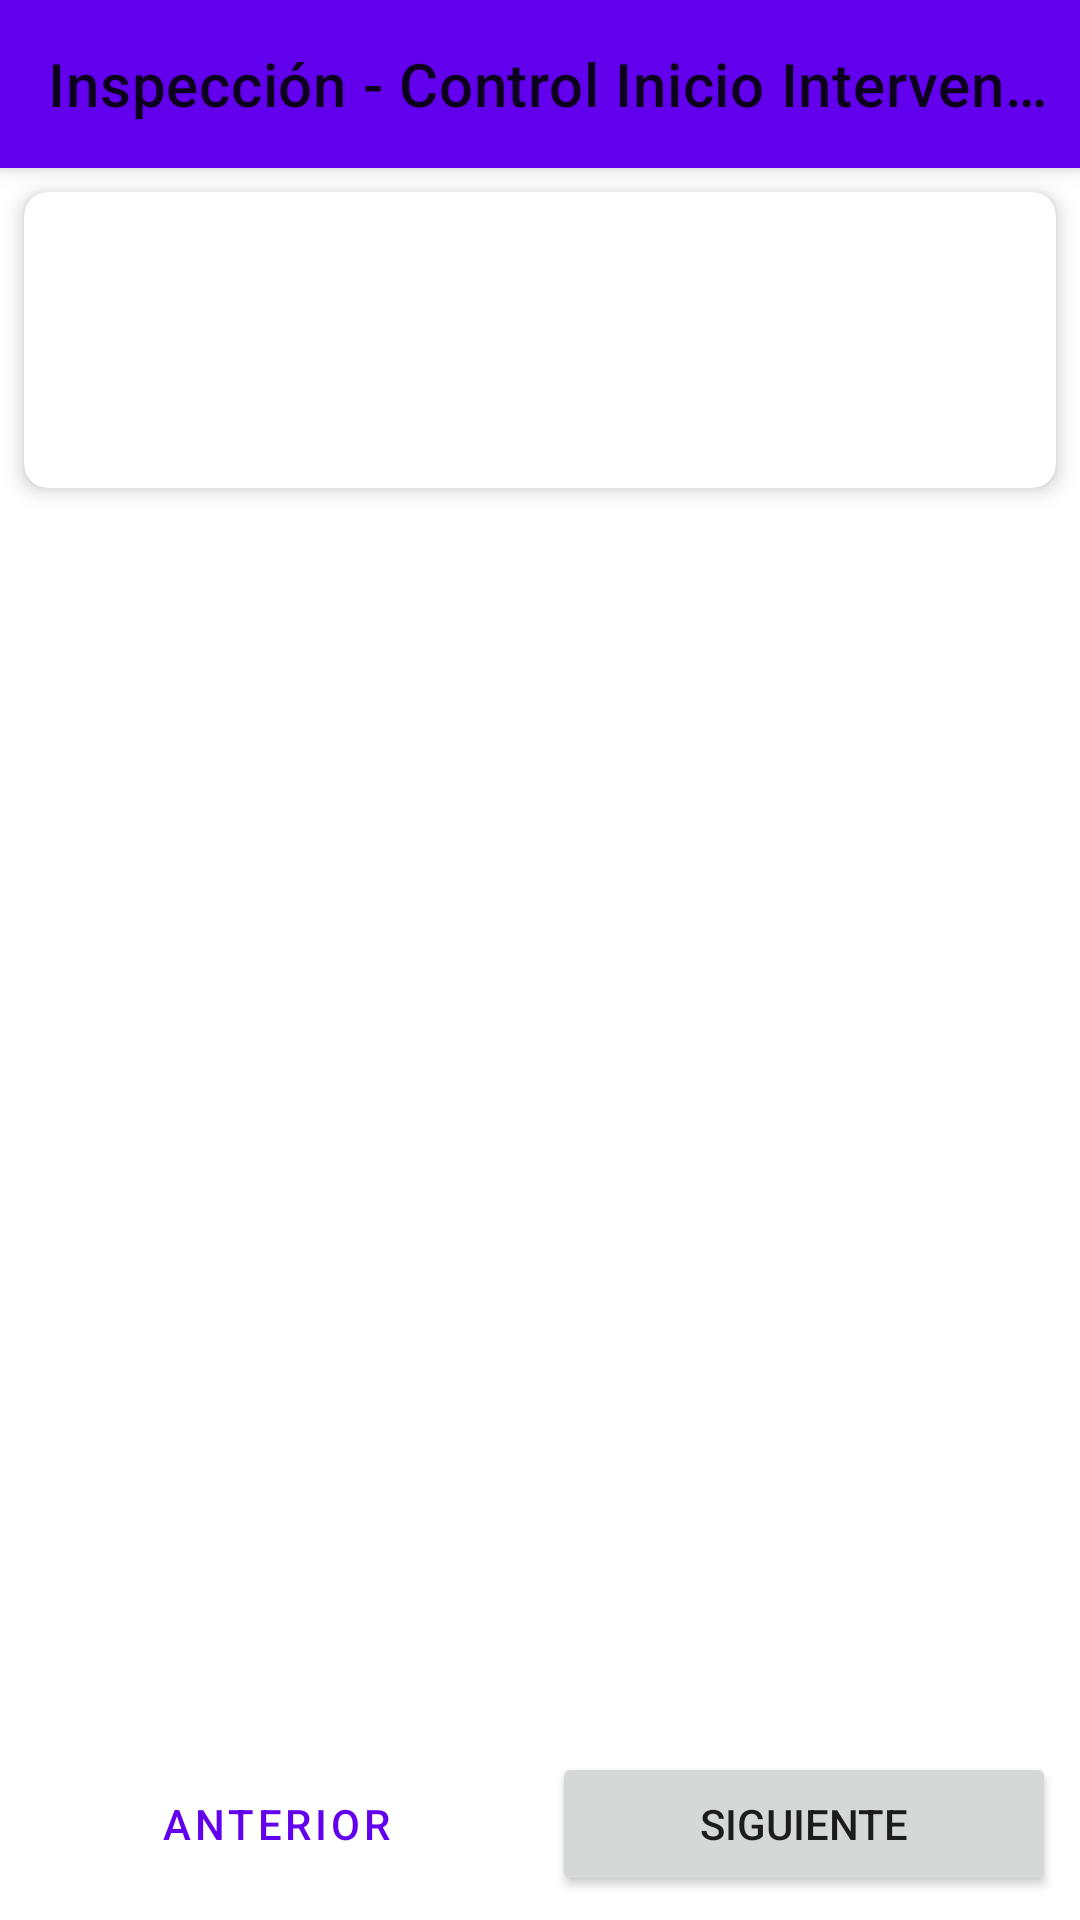

Reconstruct the res/layout file that produces this screen, plus the resources it refers to.
<!-- AndroidManifest.xml: application theme Theme.RoomKspDemo -->
<!-- res/layout/activity_inspection_questionnaire.xml -->
<?xml version="1.0" encoding="utf-8"?>
<androidx.constraintlayout.widget.ConstraintLayout xmlns:android="http://schemas.android.com/apk/res/android"
    xmlns:app="http://schemas.android.com/apk/res-auto"
    xmlns:tools="http://schemas.android.com/tools"
    android:layout_width="match_parent"
    android:layout_height="match_parent"
    tools:context=".ui.inspection.InspectionQuestionnaireActivity">

    <androidx.appcompat.widget.Toolbar
        android:id="@+id/toolbar"
        android:layout_width="0dp"
        android:layout_height="?attr/actionBarSize"
        android:background="?attr/colorPrimary"
        android:elevation="4dp"
        android:theme="@style/ThemeOverlay.AppCompat.ActionBar"
        app:layout_constraintEnd_toEndOf="parent"
        app:layout_constraintStart_toStartOf="parent"
        app:layout_constraintTop_toTopOf="parent"
        app:popupTheme="@style/ThemeOverlay.AppCompat.Light"
        app:title="Inspección - Control Inicio Intervención" />

    
    <com.google.android.material.card.MaterialCardView
        android:id="@+id/infoCardView"
        android:layout_width="0dp"
        android:layout_height="wrap_content"
        android:layout_margin="8dp"
        app:cardCornerRadius="8dp"
        app:cardElevation="4dp"
        app:layout_constraintEnd_toEndOf="parent"
        app:layout_constraintStart_toStartOf="parent"
        app:layout_constraintTop_toBottomOf="@+id/toolbar">

        <LinearLayout
            android:layout_width="match_parent"
            android:layout_height="wrap_content"
            android:orientation="vertical"
            android:padding="8dp">

            <TextView
                android:id="@+id/caexInfoTextView"
                android:layout_width="match_parent"
                android:layout_height="wrap_content"
                android:textSize="16sp"
                android:textStyle="bold"
                tools:text="CAEX 797F #301" />

            <TextView
                android:id="@+id/inspectorTextView"
                android:layout_width="match_parent"
                android:layout_height="wrap_content"
                android:textSize="14sp"
                tools:text="Inspector: Juan Pérez" />

            <TextView
                android:id="@+id/fechaTextView"
                android:layout_width="match_parent"
                android:layout_height="wrap_content"
                android:textSize="14sp"
                tools:text="Fecha: 12/04/2025 15:30" />

            <LinearLayout
                android:layout_width="match_parent"
                android:layout_height="wrap_content"
                android:layout_marginTop="4dp"
                android:orientation="horizontal">

                <TextView
                    android:id="@+id/progressTextView"
                    android:layout_width="0dp"
                    android:layout_height="wrap_content"
                    android:layout_weight="1"
                    android:textSize="14sp"
                    android:textStyle="bold"
                    tools:text="Progreso: 0/45 preguntas" />

                <TextView
                    android:id="@+id/categoriaActualTextView"
                    android:layout_width="wrap_content"
                    android:layout_height="wrap_content"
                    android:textSize="14sp"
                    android:textStyle="italic"
                    tools:text="Categoría: Condiciones Generales" />
            </LinearLayout>
        </LinearLayout>
    </com.google.android.material.card.MaterialCardView>

    
    <androidx.viewpager2.widget.ViewPager2
        android:id="@+id/categoryViewPager"
        android:layout_width="0dp"
        android:layout_height="0dp"
        android:layout_margin="8dp"
        app:layout_constraintBottom_toTopOf="@+id/navigationButtons"
        app:layout_constraintEnd_toEndOf="parent"
        app:layout_constraintStart_toStartOf="parent"
        app:layout_constraintTop_toBottomOf="@+id/infoCardView" />

    
    <LinearLayout
        android:id="@+id/navigationButtons"
        android:layout_width="0dp"
        android:layout_height="wrap_content"
        android:layout_margin="8dp"
        android:orientation="horizontal"
        app:layout_constraintBottom_toBottomOf="parent"
        app:layout_constraintEnd_toEndOf="parent"
        app:layout_constraintStart_toStartOf="parent">

        <Button
            android:id="@+id/prevButton"
            style="@style/Widget.MaterialComponents.Button.OutlinedButton"
            android:layout_width="0dp"
            android:layout_height="wrap_content"
            android:layout_marginEnd="4dp"
            android:layout_weight="1"
            android:text="Anterior" />

        <Button
            android:id="@+id/nextButton"
            android:layout_width="0dp"
            android:layout_height="wrap_content"
            android:layout_marginStart="4dp"
            android:layout_weight="1"
            android:text="Siguiente" />
    </LinearLayout>

</androidx.constraintlayout.widget.ConstraintLayout>
<!-- resources referenced by this layout -->
<resources>
  <style name="Theme.RoomKspDemo" parent="Theme.MaterialComponents.DayNight.NoActionBar">
          
          <item name="colorPrimary">@color/purple_500</item>
          <item name="colorPrimaryVariant">@color/purple_700</item>
          <item name="colorOnPrimary">@color/white</item>
          
          <item name="colorSecondary">@color/teal_200</item>
          <item name="colorSecondaryVariant">@color/teal_700</item>
          <item name="colorOnSecondary">@color/black</item>
          
          <item name="android:statusBarColor">?attr/colorPrimaryVariant</item>
          
      </style>
  <color name="purple_500">#FF6200EE</color>
  <color name="purple_700">#FF3700B3</color>
  <color name="white">#FFFFFFFF</color>
  <color name="teal_200">#FF03DAC5</color>
  <color name="teal_700">#FF018786</color>
  <color name="black">#FF000000</color>
</resources>
